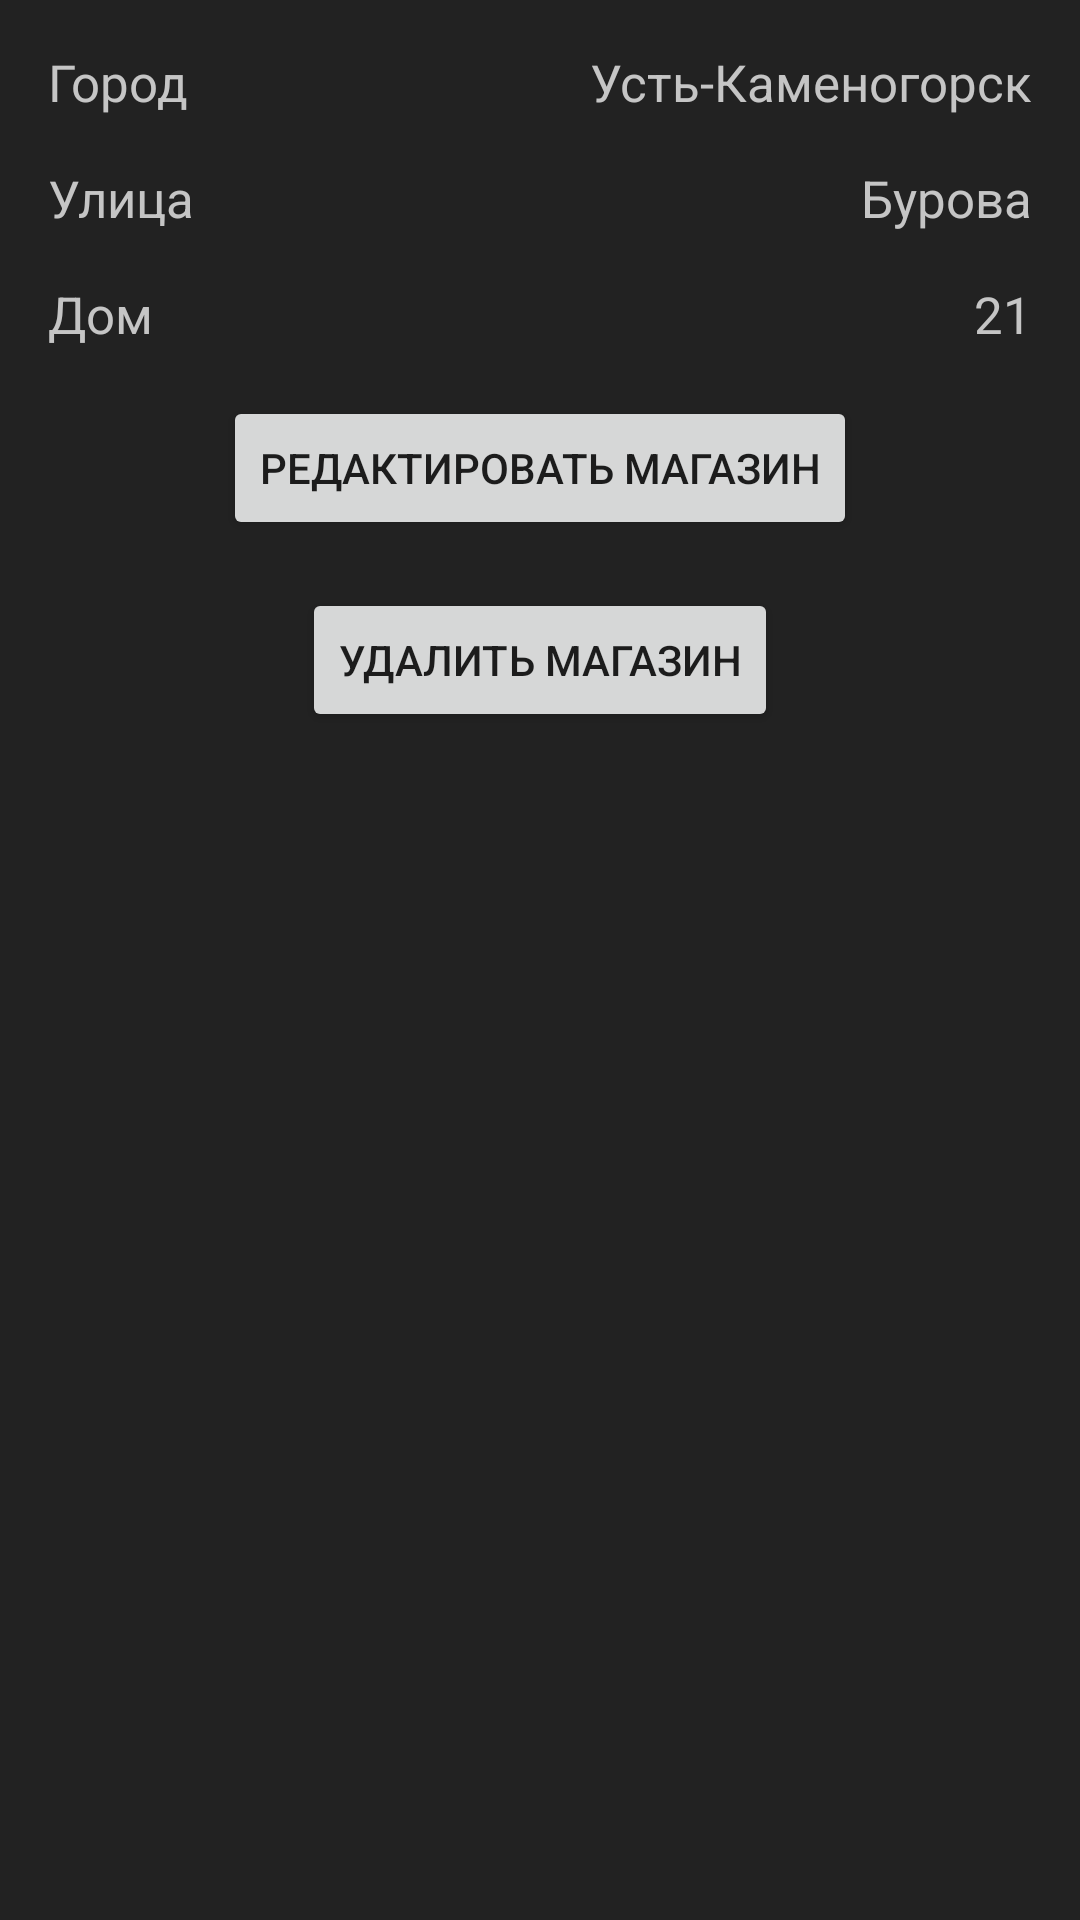

Layout XML and referenced resources for this Android screen:
<!-- AndroidManifest.xml: application theme Theme.VapeHubBeta -->
<!-- res/layout/fragment_store_review.xml -->
<?xml version="1.0" encoding="utf-8"?>
<ScrollView xmlns:android="http://schemas.android.com/apk/res/android"
    xmlns:tools="http://schemas.android.com/tools"
    android:layout_width="match_parent"
    android:layout_height="match_parent"
    xmlns:app="http://schemas.android.com/apk/res-auto"
    tools:context=".adminFragments.StoreReview">

    <androidx.constraintlayout.widget.ConstraintLayout
        android:layout_height="wrap_content"
        android:layout_width="match_parent">

        <TextView
            android:id="@+id/storeReviewCityET"
            style="@style/EditTextStyle17"
            android:layout_width="wrap_content"
            android:layout_height="wrap_content"
            android:layout_marginTop="16dp"
            android:layout_marginEnd="16dp"
            android:text="Усть-Каменогорск"
            app:layout_constraintEnd_toEndOf="parent"
            app:layout_constraintTop_toTopOf="parent" />

        <TextView
            android:id="@+id/storeReviewStreetET"
            style="@style/EditTextStyle17"
            android:layout_width="wrap_content"
            android:layout_height="wrap_content"
            android:layout_marginTop="16dp"
            android:layout_marginEnd="16dp"
            android:text="Бурова"
            app:layout_constraintEnd_toEndOf="parent"
            app:layout_constraintTop_toBottomOf="@+id/storeReviewCityET" />

        <TextView
            android:id="@+id/storeReviewBuildingNumET"
            style="@style/EditTextStyle17"
            android:layout_width="wrap_content"
            android:layout_height="wrap_content"
            android:layout_marginTop="16dp"
            android:layout_marginEnd="16dp"
            android:text="21"
            app:layout_constraintEnd_toEndOf="parent"
            app:layout_constraintTop_toBottomOf="@+id/storeReviewStreetET" />

        <TextView
            android:id="@+id/storeReviewCityStringET"
            style="@style/EditTextStyle17"
            android:layout_width="wrap_content"
            android:layout_height="wrap_content"
            android:layout_marginStart="16dp"
            android:layout_marginTop="16dp"
            android:text="Город"
            app:layout_constraintStart_toStartOf="parent"
            app:layout_constraintTop_toTopOf="parent" />

        <TextView
            android:id="@+id/storeReviewStreetStringET"
            style="@style/EditTextStyle17"
            android:layout_width="wrap_content"
            android:layout_height="wrap_content"
            android:layout_marginStart="16dp"
            android:layout_marginTop="16dp"
            android:text="Улица"
            app:layout_constraintStart_toStartOf="parent"
            app:layout_constraintTop_toBottomOf="@+id/storeReviewCityStringET" />

        <TextView
            android:id="@+id/storeReviewBuildingNumStringET"
            style="@style/EditTextStyle17"
            android:layout_width="wrap_content"
            android:layout_height="wrap_content"
            android:layout_marginStart="16dp"
            android:layout_marginTop="16dp"
            android:text="Дом"
            app:layout_constraintStart_toStartOf="parent"
            app:layout_constraintTop_toBottomOf="@+id/storeReviewStreetStringET" />

        <Button
            android:id="@+id/storeReviewEditButton"
            android:layout_width="wrap_content"
            android:layout_height="wrap_content"
            android:layout_marginTop="16dp"
            android:text="Редактировать магазин"
            app:layout_constraintEnd_toEndOf="parent"
            app:layout_constraintStart_toStartOf="parent"
            app:layout_constraintTop_toBottomOf="@+id/storeReviewBuildingNumStringET" />

        <Button
            android:id="@+id/deleteStoreButton"
            android:layout_width="wrap_content"
            android:layout_height="wrap_content"
            android:layout_marginTop="16dp"
            android:text="Удалить магазин"
            app:layout_constraintEnd_toEndOf="parent"
            app:layout_constraintStart_toStartOf="parent"
            app:layout_constraintTop_toBottomOf="@+id/storeReviewEditButton" />

    </androidx.constraintlayout.widget.ConstraintLayout>

</ScrollView>
<!-- resources referenced by this layout -->
<resources>
  <style name="EditTextStyle17">
          <item name="android:textSize">17sp</item>
          <item name="android:textColor">@color/vapeHubText</item>
          <item name="android:textColorHint">@color/vapeHubText</item>
          <item name="backgroundTint">@color/vapeHubOrange</item>
      </style>
  <style name="Theme.VapeHubBeta" parent="Theme.MaterialComponents.DayNight.DarkActionBar">
          
          <item name="colorPrimary">@color/vapeHubOrange</item>
          <item name="colorPrimaryVariant">@color/vapeHubOrange</item>
          <item name="colorOnPrimary">@color/white</item>
          
          <item name="colorSecondary">@color/teal_200</item>
          <item name="colorSecondaryVariant">@color/teal_700</item>
          <item name="colorOnSecondary">@color/vapeHubBackground</item>
          
          <item name="android:statusBarColor" tools:targetApi="l">?attr/colorPrimaryVariant</item>
          
          <item name="android:windowBackground">@color/vapeHubBackground</item>
          <item name="android:colorPrimaryDark">@color/vapeHubOrange</item>
      </style>
  <color name="vapeHubText">#C5C5C5</color>
  <color name="vapeHubOrange">#FF9900</color>
  <color name="white">#FFFFFFFF</color>
  <color name="teal_200">#FF03DAC5</color>
  <color name="teal_700">#FF018786</color>
  <color name="vapeHubBackground">#222222</color>
</resources>
